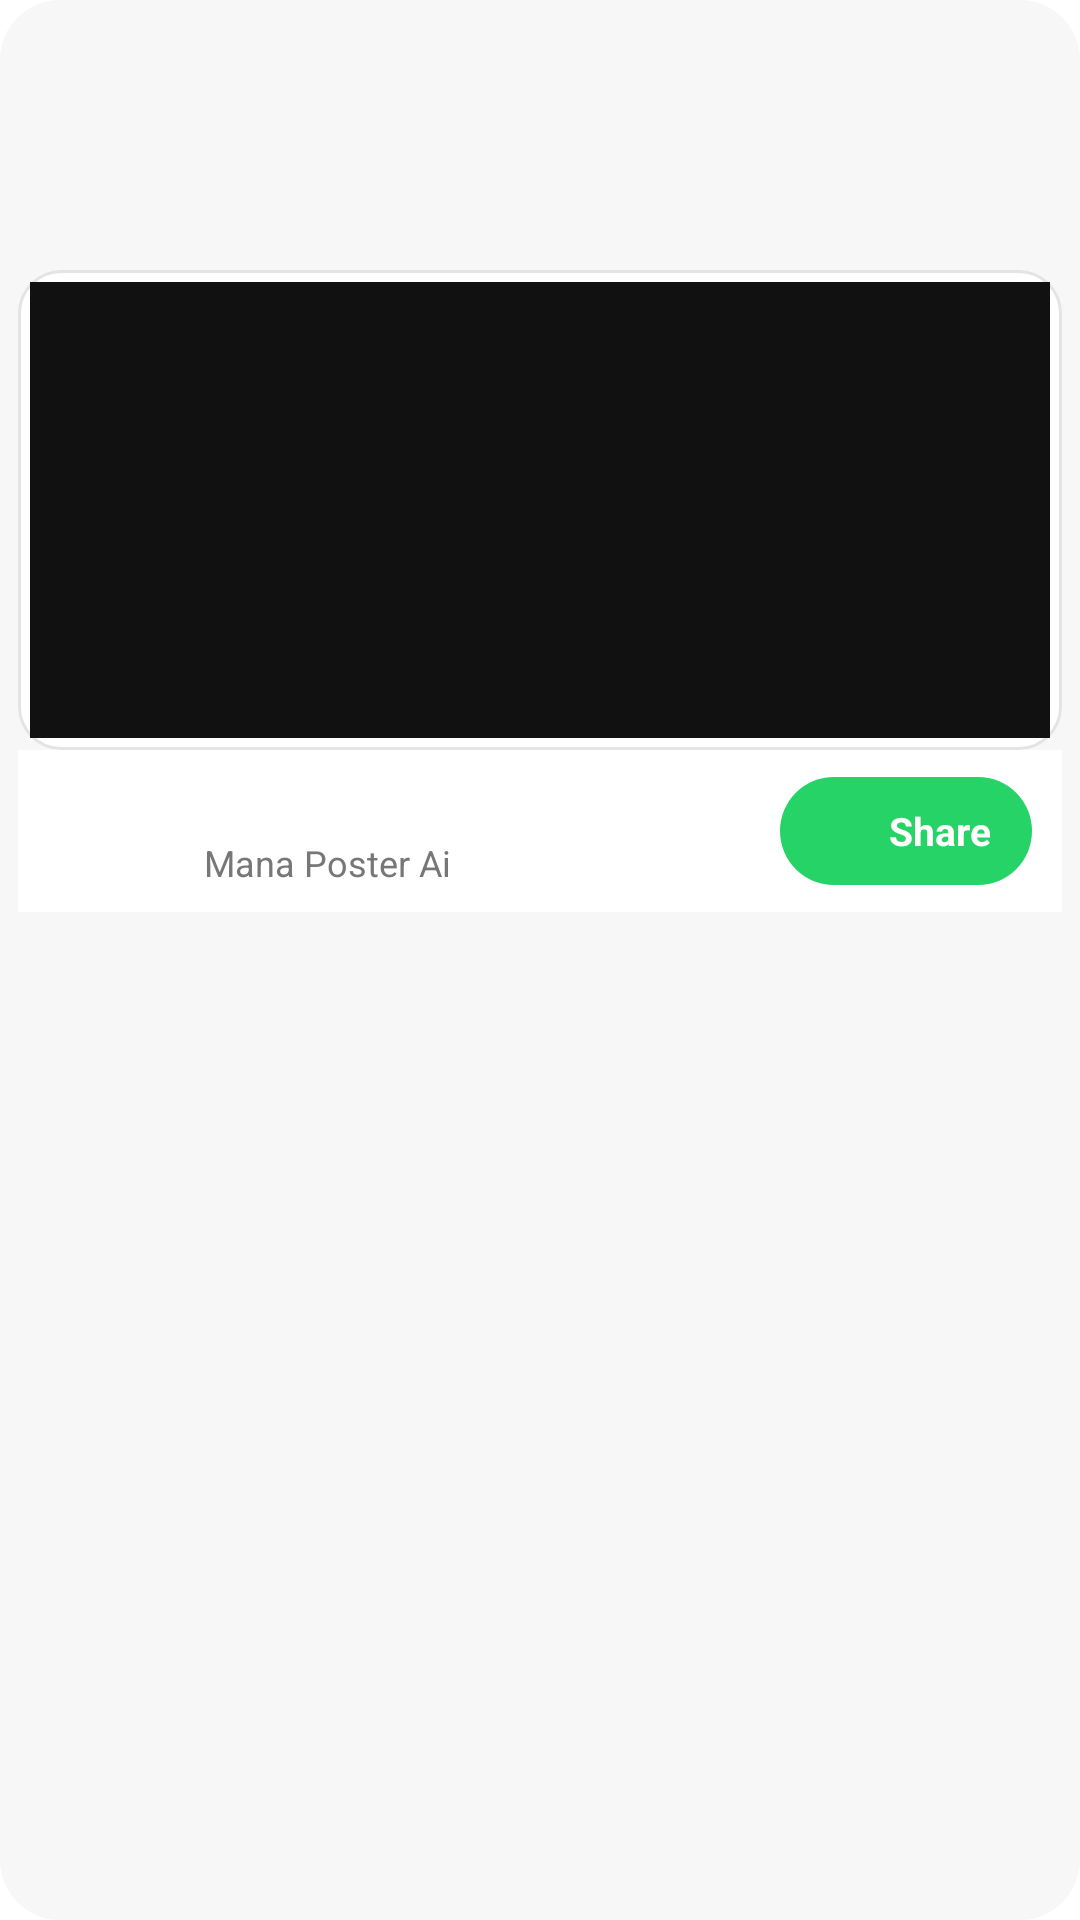

Here is an Android app screen rendered from its layout file. Give the layout XML and the strings, colors and styles it references.
<!-- AndroidManifest.xml: fallback theme Theme.MaterialComponents.DayNight.NoActionBar -->
<!-- res/layout/notification_expanded.xml -->
<?xml version="1.0" encoding="utf-8"?>
<FrameLayout xmlns:android="http://schemas.android.com/apk/res/android"
    android:id="@+id/notification_expanded_root"
    android:layout_width="match_parent"
    android:layout_height="wrap_content"
    android:background="@drawable/notification_card_bg"
    android:padding="6dp">

    <LinearLayout
        android:layout_width="match_parent"
        android:layout_height="wrap_content"
        android:orientation="vertical">

        <LinearLayout
            android:id="@+id/notification_expanded_header"
            android:layout_width="match_parent"
            android:layout_height="wrap_content"
            android:minHeight="78dp"
            android:gravity="center_vertical"
            android:orientation="vertical"
            android:paddingStart="14dp"
            android:paddingTop="6dp"
            android:paddingEnd="14dp"
            android:paddingBottom="6dp">

            <TextView
                android:id="@+id/notification_expanded_title"
                android:layout_width="match_parent"
                android:layout_height="wrap_content"
                android:ellipsize="end"
                android:maxLines="1"
                android:textColor="#FFFFFFFF"
                android:textSize="11sp"
                android:textStyle="bold" />

            <TextView
                android:id="@+id/notification_expanded_celebration_top"
                android:layout_width="match_parent"
                android:layout_height="wrap_content"
                android:gravity="center"
                android:maxLines="1"
                android:text="✦  ✦  ✦"
                android:textColor="#FFFFD54A"
                android:textSize="11sp"
                android:textStyle="bold"
                android:visibility="gone" />

            <TextView
                android:id="@+id/notification_expanded_text"
                android:layout_width="match_parent"
                android:layout_height="wrap_content"
                android:layout_marginTop="3dp"
                android:ellipsize="end"
                android:maxLines="4"
                android:textColor="#FFFFFFFF"
                android:textSize="14sp"
                android:textStyle="bold" />

            <TextView
                android:id="@+id/notification_expanded_celebration_bottom"
                android:layout_width="match_parent"
                android:layout_height="wrap_content"
                android:gravity="center"
                android:maxLines="1"
                android:text="✦  ✦  ✦"
                android:textColor="#FFFFD54A"
                android:textSize="11sp"
                android:textStyle="bold"
                android:visibility="gone" />
        </LinearLayout>

        <FrameLayout
            android:id="@+id/notification_expanded_image_frame"
            android:layout_width="match_parent"
            android:layout_height="160dp"
            android:layout_marginTop="6dp"
            android:background="@drawable/notification_image_frame_bg"
            android:padding="4dp">

            <ImageView
                android:id="@+id/notification_expanded_image"
                android:layout_width="match_parent"
                android:layout_height="match_parent"
                android:adjustViewBounds="false"
                android:background="#FF111111"
                android:scaleType="fitCenter" />
        </FrameLayout>

        <LinearLayout
            android:id="@+id/notification_expanded_user_panel"
            android:layout_width="match_parent"
            android:layout_height="54dp"
            android:background="@drawable/notification_user_panel_bg"
            android:gravity="center_vertical"
            android:orientation="horizontal"
            android:paddingStart="12dp"
            android:paddingEnd="10dp">

            <ImageView
                android:id="@+id/notification_expanded_avatar"
                android:layout_width="40dp"
                android:layout_height="40dp"
                android:background="@drawable/notification_avatar_ring"
                android:padding="2dp"
                android:scaleType="centerCrop" />

            <LinearLayout
                android:layout_width="0dp"
                android:layout_height="wrap_content"
                android:layout_marginStart="10dp"
                android:layout_weight="1"
                android:orientation="vertical">

                <TextView
                    android:id="@+id/notification_expanded_name"
                    android:layout_width="match_parent"
                    android:layout_height="wrap_content"
                    android:ellipsize="end"
                    android:maxLines="1"
                    android:textColor="#FF2B2B2B"
                    android:textSize="14sp"
                    android:textStyle="bold" />

                <TextView
                    android:layout_width="match_parent"
                    android:layout_height="wrap_content"
                    android:layout_marginTop="2dp"
                    android:ellipsize="end"
                    android:maxLines="1"
                    android:text="Mana Poster Ai"
                    android:textColor="#FF777777"
                    android:textSize="12sp" />
            </LinearLayout>

            <LinearLayout
                android:id="@+id/notification_expanded_share_container"
                android:layout_width="wrap_content"
                android:layout_height="36dp"
                android:background="@drawable/notification_share_whatsapp_bg"
                android:gravity="center_vertical"
                android:orientation="horizontal"
                android:paddingStart="12dp"
                android:paddingEnd="14dp">

                <ImageView
                    android:layout_width="18dp"
                    android:layout_height="18dp"
                    android:src="@drawable/ic_whatsapp"
                    android:scaleType="fitCenter" />

                <TextView
                    android:id="@+id/notification_expanded_share_bg"
                    android:layout_width="wrap_content"
                    android:layout_height="wrap_content"
                    android:layout_marginStart="6dp"
                    android:gravity="center"
                    android:text="Share"
                    android:textColor="#FFFFFFFF"
                    android:textSize="13sp"
                    android:textStyle="bold" />
            </LinearLayout>
        </LinearLayout>
    </LinearLayout>
</FrameLayout>
<!-- resources referenced by this layout -->
<resources>
  <!-- drawable notification_card_bg (drawable) -->
  <?xml version="1.0" encoding="utf-8"?>
  <shape xmlns:android="http://schemas.android.com/apk/res/android" android:shape="rectangle">
      <solid android:color="#FFF7F7F7" />
      <corners android:radius="20dp" />
  </shape>
  <!-- drawable notification_image_frame_bg (drawable) -->
  <?xml version="1.0" encoding="utf-8"?>
  <shape xmlns:android="http://schemas.android.com/apk/res/android" android:shape="rectangle">
      <solid android:color="#FFFFFFFF" />
      <stroke
          android:width="1dp"
          android:color="#FFE4E4E4" />
      <corners android:radius="14dp" />
  </shape>
  <!-- drawable notification_share_whatsapp_bg (drawable) -->
  <?xml version="1.0" encoding="utf-8"?>
  <shape xmlns:android="http://schemas.android.com/apk/res/android" android:shape="rectangle">
      <solid android:color="#25D366" />
      <corners android:radius="18dp" />
  </shape>
  <!-- drawable notification_user_panel_bg (drawable) -->
  <?xml version="1.0" encoding="utf-8"?>
  <shape xmlns:android="http://schemas.android.com/apk/res/android" android:shape="rectangle">
      <solid android:color="#FFFFFFFF" />
      <corners
          android:bottomLeftRadius="0dp"
          android:bottomRightRadius="0dp"
          android:topLeftRadius="0dp"
          android:topRightRadius="0dp" />
  </shape>
</resources>
